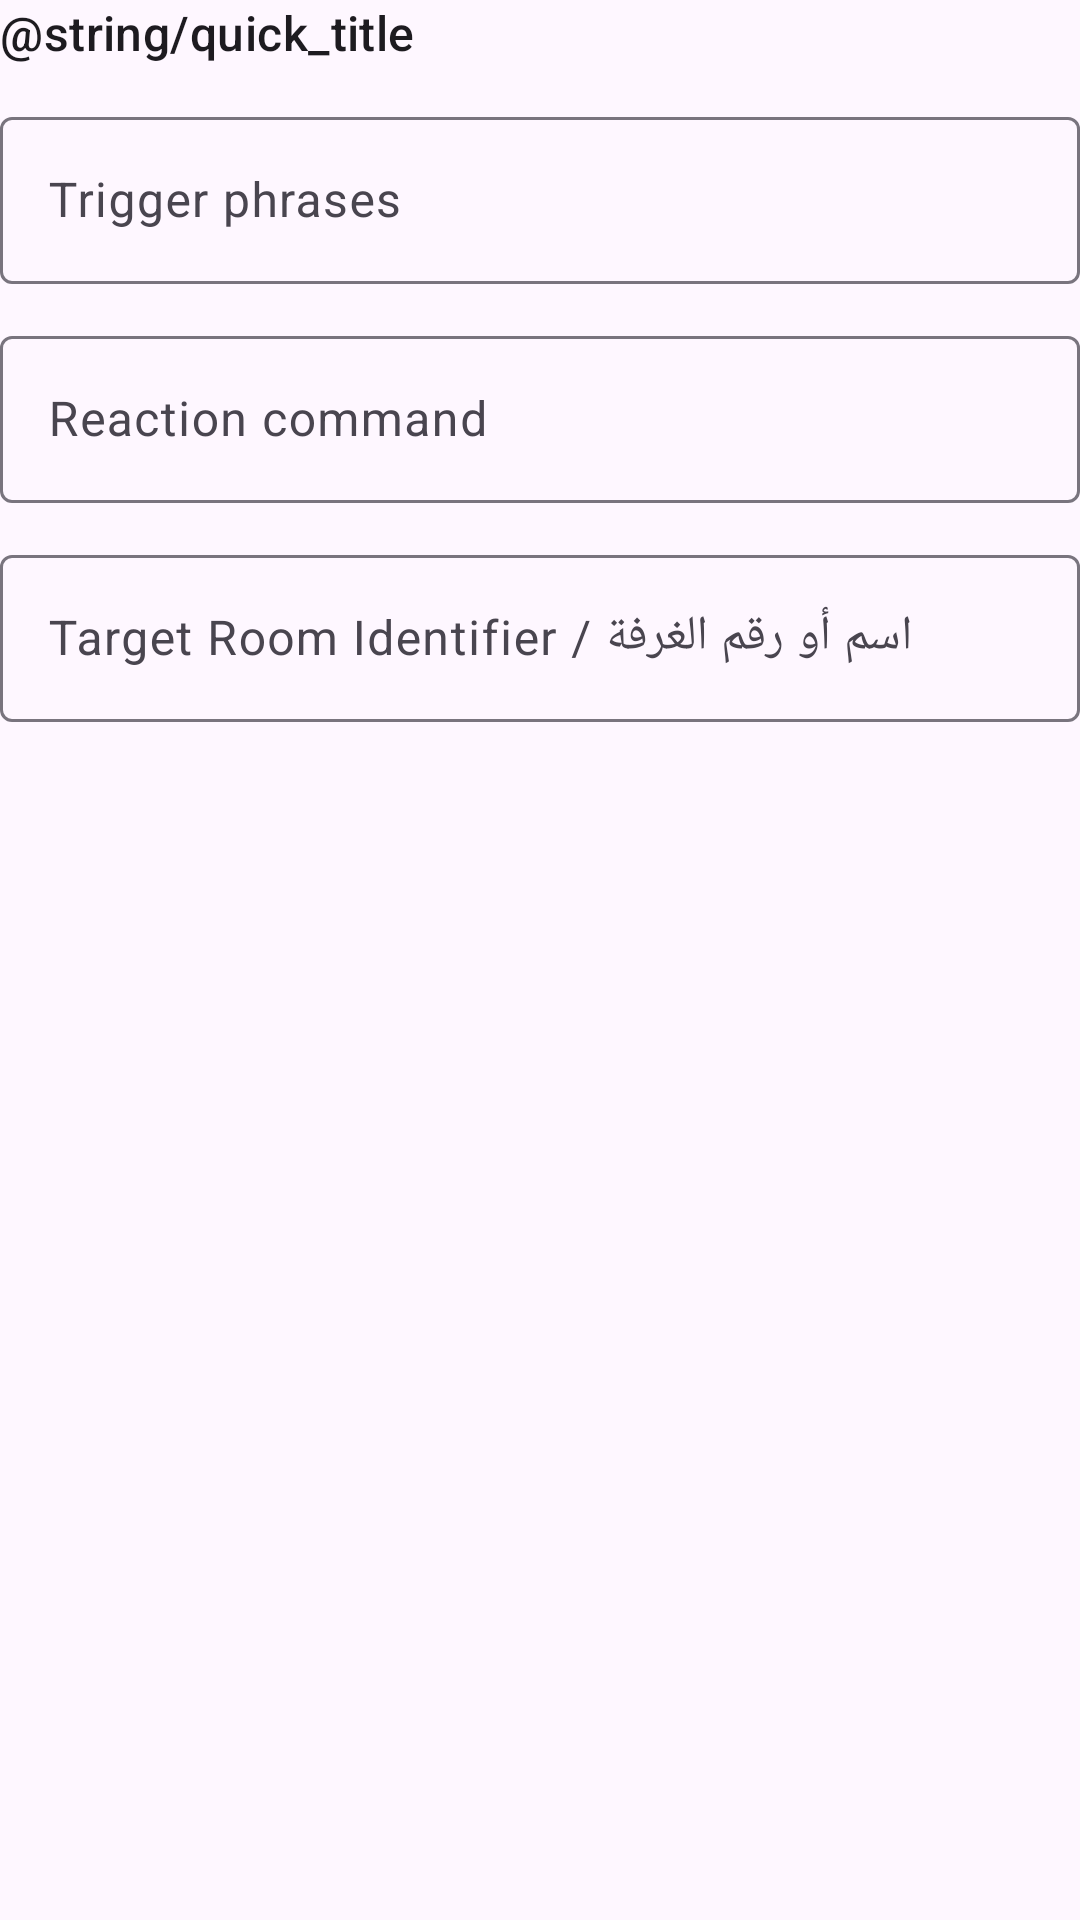

Write the Android layout XML for this screen, with the resource values it uses.
<!-- AndroidManifest.xml: application theme Theme.AutoClicker -->
<!-- res/layout/quick_reply.xml -->
<?xml version="1.0" encoding="utf-8"?>
<LinearLayout xmlns:android="http://schemas.android.com/apk/res/android"
    android:layout_width="match_parent"
    android:layout_height="wrap_content"
    android:orientation="vertical">

    <TextView
        android:layout_width="wrap_content"
        android:layout_height="wrap_content"
        android:text="@string/quick_title"
        android:textAppearance="?attr/textAppearanceTitleMedium" />

    <com.google.android.material.textfield.TextInputLayout
        android:id="@+id/layoutTriggers"
        style="@style/Widget.AutoClicker.Field"
        android:layout_width="match_parent"
        android:layout_height="wrap_content"
        android:hint="@string/label_triggers">

        <com.google.android.material.textfield.TextInputEditText
            android:id="@+id/inputTriggers"
            android:layout_width="match_parent"
            android:layout_height="wrap_content"
            android:inputType="textMultiLine"
            android:textDirection="anyRtl" />
    </com.google.android.material.textfield.TextInputLayout>

    <com.google.android.material.textfield.TextInputLayout
        android:id="@+id/layoutReaction"
        style="@style/Widget.AutoClicker.Field"
        android:layout_width="match_parent"
        android:layout_height="wrap_content"
        android:hint="@string/label_reaction_command">

        <com.google.android.material.textfield.TextInputEditText
            android:id="@+id/inputReaction"
            android:layout_width="match_parent"
            android:layout_height="wrap_content"
            android:inputType="text"
            android:textDirection="anyRtl" />
    </com.google.android.material.textfield.TextInputLayout>

    <com.google.android.material.textfield.TextInputLayout
        android:id="@+id/layoutRoom"
        style="@style/Widget.AutoClicker.Field"
        android:layout_width="match_parent"
        android:layout_height="wrap_content"
        android:hint="@string/label_room">

        <com.google.android.material.textfield.TextInputEditText
            android:id="@+id/inputRoom"
            android:layout_width="match_parent"
            android:layout_height="wrap_content"
            android:inputType="text"
            android:textDirection="anyRtl" />
    </com.google.android.material.textfield.TextInputLayout>
</LinearLayout>
<!-- resources referenced by this layout -->
<resources>
  <string name="label_reaction_command">Reaction command</string>
  <string name="label_room">Target Room Identifier / اسم أو رقم الغرفة</string>
  <string name="label_triggers">Trigger phrases</string>
  <style name="Widget.AutoClicker.Field" parent="Widget.Material3.TextInputLayout.OutlinedBox">
          <item name="android:layout_marginTop">12dp</item>
      </style>
  <style name="Theme.AutoClicker" parent="Theme.Material3.DayNight.NoActionBar">
          <item name="colorPrimary">@color/brand</item>
      </style>
  <color name="brand">#0B6E5F</color>
</resources>
